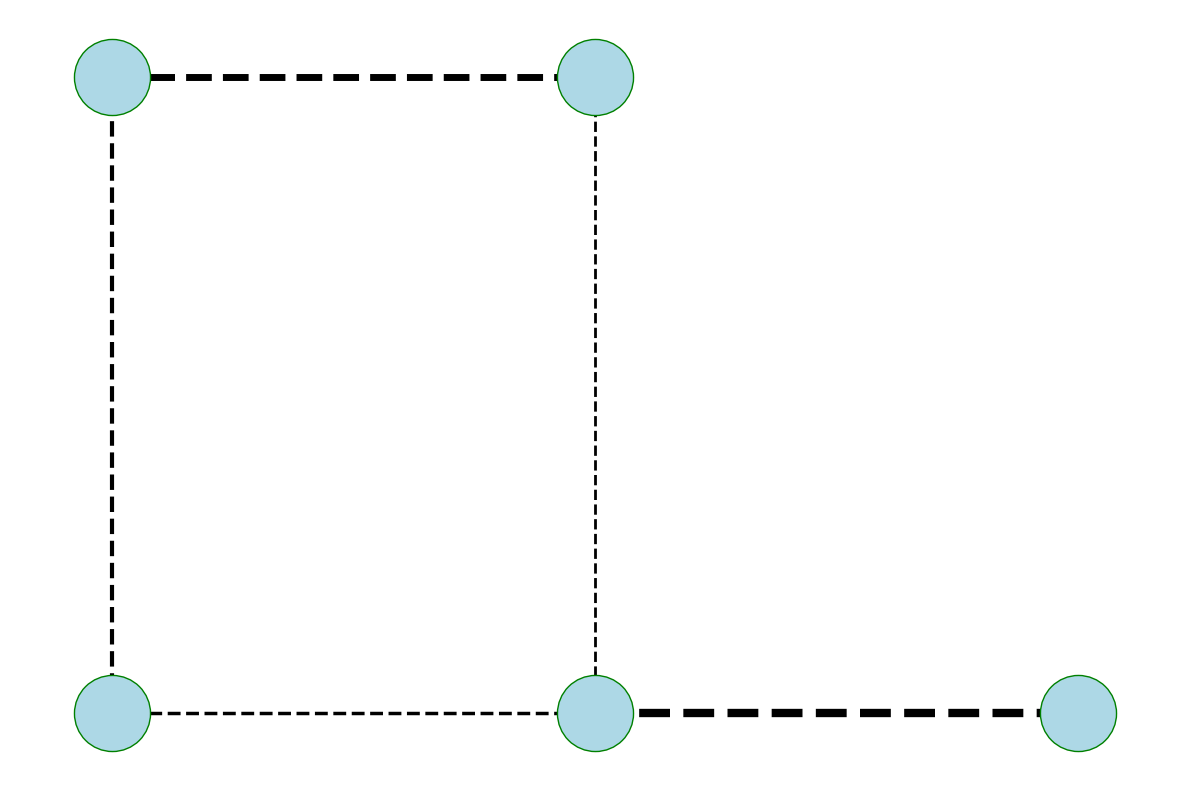

Here is the Python script that generated this plot:
import matplotlib.pyplot as plt
import networkx as nx

intersections = [
    'A', 'B', 'C', 'D', 'F'
]

traffic_routes = [
    ('A', 'B', 50),
    ('A', 'C', 30),
    ('B', 'D', 20),
    ('C', 'D', 25),
    ('D', 'F', 60)
]

G = nx.Graph()  # Change to Graph for undirected graph
G.add_nodes_from(intersections)

for route in traffic_routes:
    G.add_edge(route[0], route[1], weight=route[2])

edge_widths = [G[u][v]['weight'] / 10 for u, v in G.edges()]

pos = {
    'A': (0, 3),
    'B': (2, 3),
    'C': (0, 1),
    'D': (2, 1),
    'F': (4, 1)
}

plt.figure(figsize=(12, 8))

nx.draw_networkx_nodes(G, pos, node_color='lightblue', node_size=3000, edgecolors='green')
# Removed arrowstyle because undirected graphs don't have arrows
nx.draw_networkx_edges(G, pos, edge_color='black', width=edge_widths, style='dashed')

plt.axis('off')
plt.tight_layout()
plt.show()
